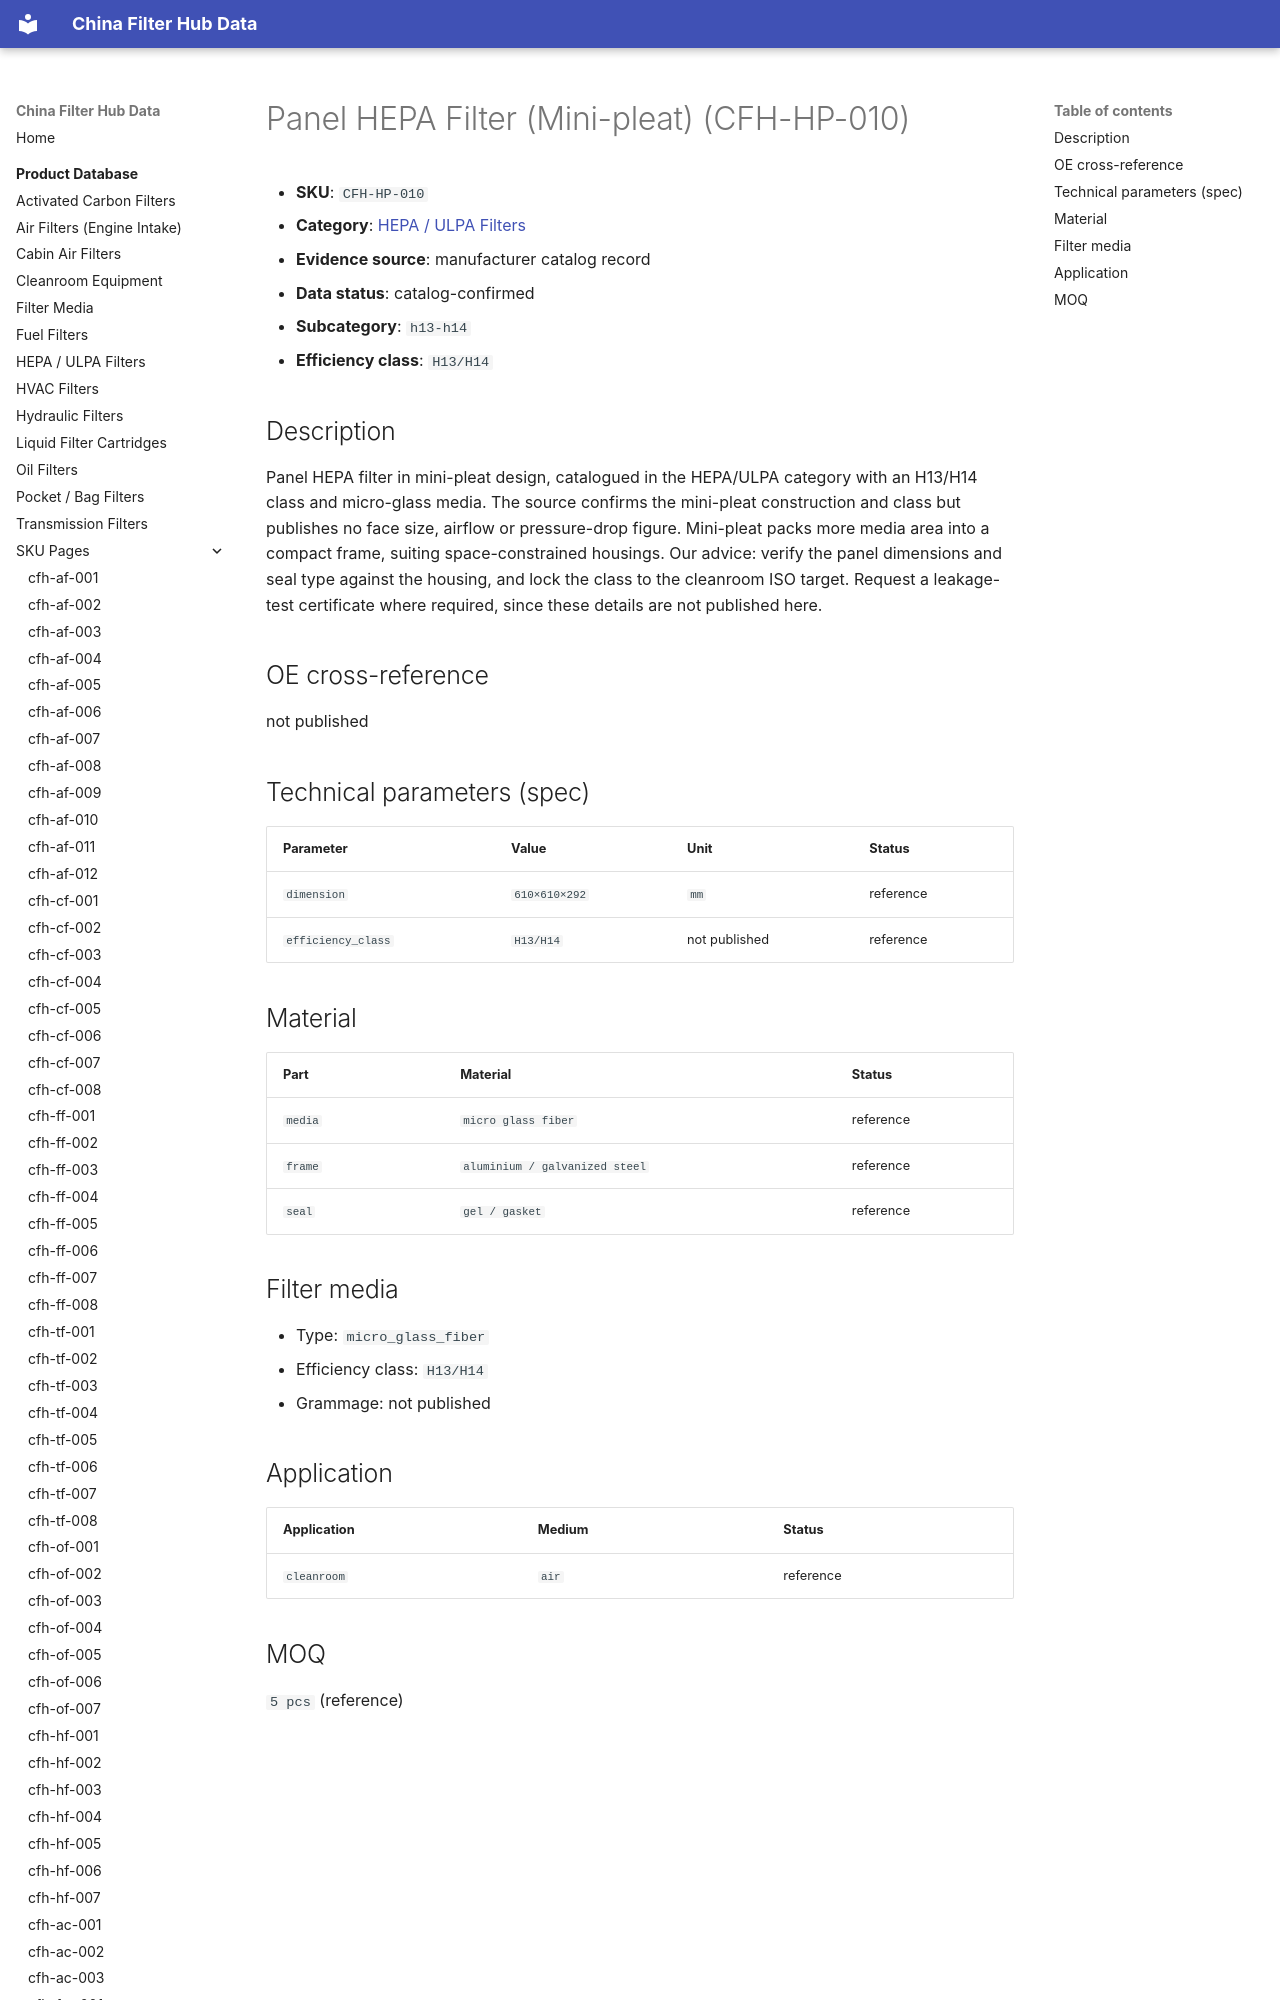

repository: martinxionbiotech-max/data.filterhub · page: products/cfh-hp-010/index.html · generator: mkdocs

# Panel HEPA Filter (Mini-pleat) (CFH-HP-010)

<!-- AUTO-GENERATED: edit the dataset (data/products.json), then rerun scripts/build-product-pages.py. Do not hand-edit values. -->

- **SKU**: `CFH-HP-010`
- **Category**: [HEPA / ULPA Filters](hepa-filters.md)
- **Evidence source**: manufacturer catalog record
- **Data status**: catalog-confirmed

- **Subcategory**: `h13-h14`
- **Efficiency class**: `H13/H14`
